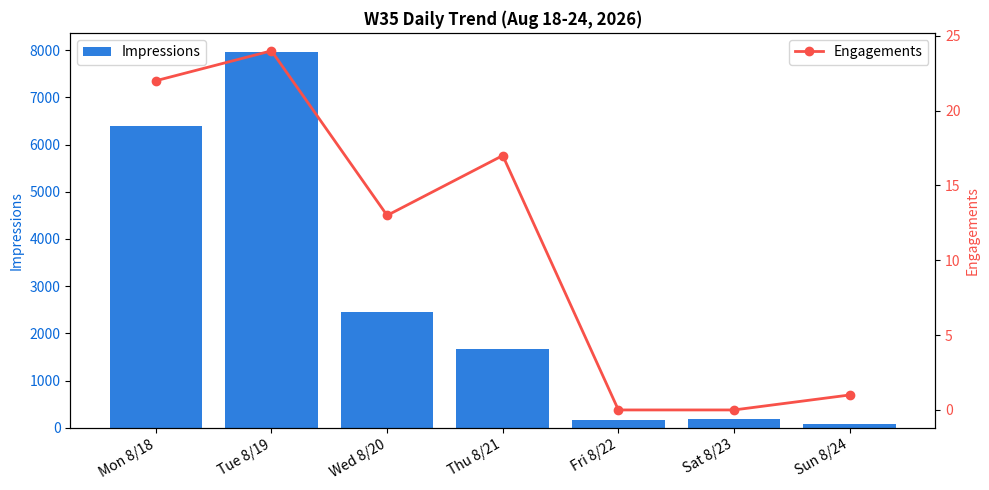

Python code for this plot: (Note: this script raises an exception after producing the figure.)
#!/usr/bin/env python3
"""Generate W35 weekly charts: daily trend + top posts."""
import matplotlib
matplotlib.use("Agg")
import matplotlib.pyplot as plt

OUT = "/Users/victor/Projects/Articles/linkedin-posts/weekly"

# Daily trend (Aug 18-24)
days = ["Mon 8/18", "Tue 8/19", "Wed 8/20", "Thu 8/21", "Fri 8/22", "Sat 8/23", "Sun 8/24"]
imp = [6382, 7966, 2463, 1671, 160, 183, 77]
eng = [22, 24, 13, 17, 0, 0, 1]

plt.figure(figsize=(10, 5))
plt.bar(days, imp, color="#0969da", alpha=0.85, label="Impressions")
ax = plt.gca()
ax2 = ax.twinx()
ax2.plot(days, eng, color="#f85149", marker="o", linewidth=2, label="Engagements")
ax2.set_ylabel("Engagements", color="#f85149")
ax2.tick_params(axis="y", labelcolor="#f85149")
ax.set_ylabel("Impressions", color="#0969da")
ax.tick_params(axis="y", labelcolor="#0969da")
ax.set_xticklabels(days, rotation=30, ha="right")
plt.title("W35 Daily Trend (Aug 18-24, 2026)", fontweight="bold")
ax.legend(loc="upper left")
ax2.legend(loc="upper right")
plt.tight_layout()
plt.savefig(f"{OUT}/w35-daily-trend.png", dpi=150, bbox_inches="tight")
plt.close()

# Top posts by impressions
posts = [
    ("Article 12\n(repost)", 17874),
    ("Article 16\npost", 277),
    ("Article 14\npost", 224),
    ("Article 14\ncarousel", 166),
    ("Article 16\ncarousel", 156),
    ("Part That\nLands", 74),
    ("Article 13\ncarousel", 41),
]
labels = [p[0] for p in posts]
vals = [p[1] for p in posts]

plt.figure(figsize=(10, 5))
colors = ["#f85149" if "Article 12" in l else "#0969da" for l in labels]
bars = plt.barh(labels, vals, color=colors, alpha=0.85)
for b, v in zip(bars, vals):
    plt.text(b.get_width() + 200, b.get_y() + b.get_height()/2, f"{v:,}", va="center")
plt.xlabel("Impressions")
plt.title("W35 Top Posts by Impressions (Article 12 = 94.6%)", fontweight="bold")
plt.tight_layout()
plt.savefig(f"{OUT}/w35-top-posts.png", dpi=150, bbox_inches="tight")
plt.close()

print("charts done")
